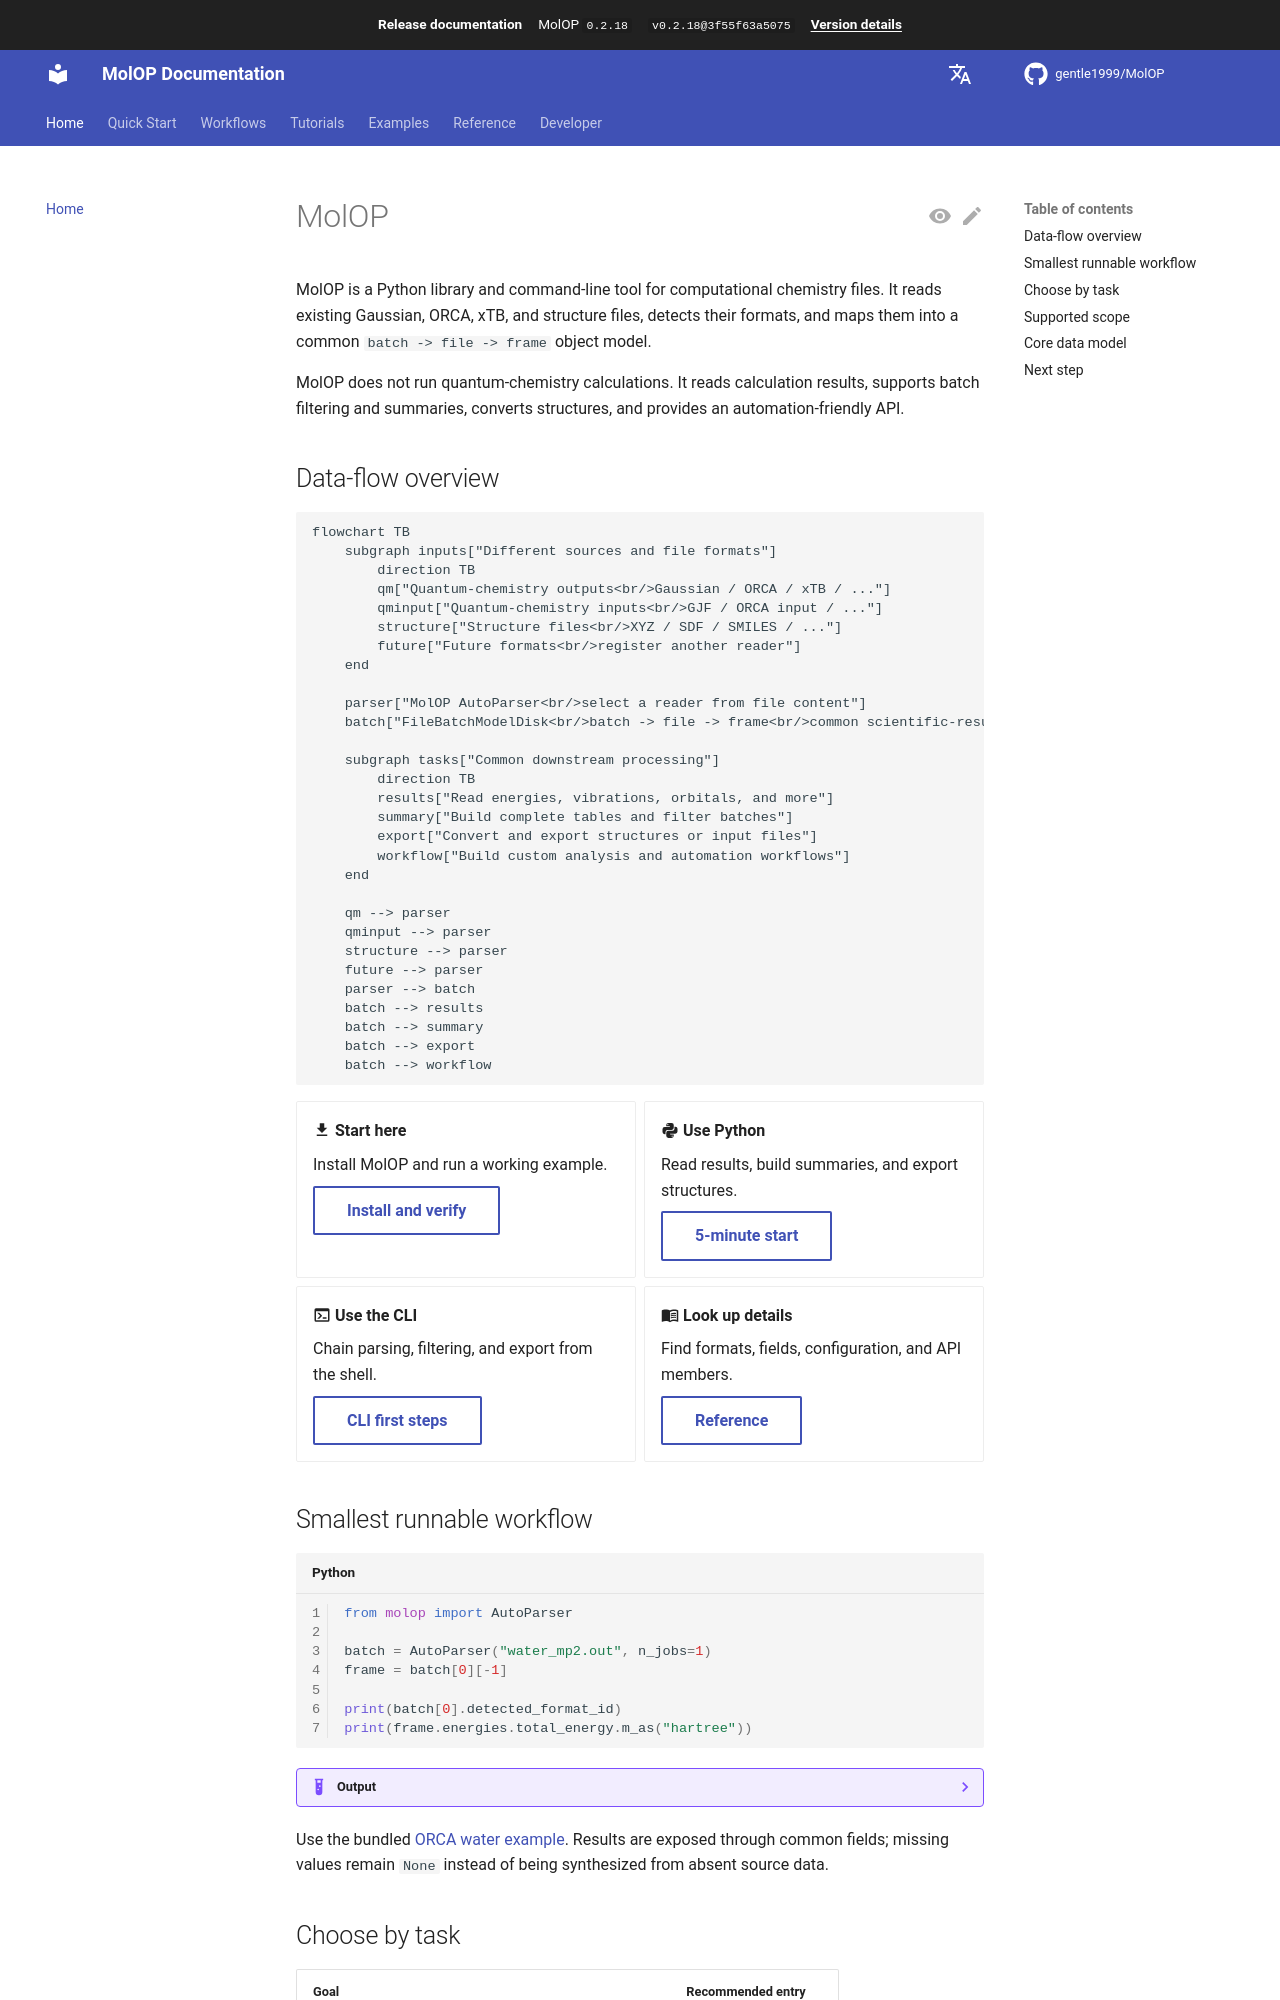

repository: gentle1999/MolOP · page: 0.2.18/en/index.html · generator: mkdocs

# MolOP

MolOP is a Python library and command-line tool for computational chemistry files. It reads existing
Gaussian, ORCA, xTB, and structure files, detects their formats, and maps them into a common
`batch -> file -> frame` object model.

MolOP does not run quantum-chemistry calculations. It reads calculation results, supports batch
filtering and summaries, converts structures, and provides an automation-friendly API.

## Data-flow overview

```mermaid
flowchart TB
    subgraph inputs["Different sources and file formats"]
        direction TB
        qm["Quantum-chemistry outputs<br/>Gaussian / ORCA / xTB / ..."]
        qminput["Quantum-chemistry inputs<br/>GJF / ORCA input / ..."]
        structure["Structure files<br/>XYZ / SDF / SMILES / ..."]
        future["Future formats<br/>register another reader"]
    end

    parser["MolOP AutoParser<br/>select a reader from file content"]
    batch["FileBatchModelDisk<br/>batch -> file -> frame<br/>common scientific-result containers"]

    subgraph tasks["Common downstream processing"]
        direction TB
        results["Read energies, vibrations, orbitals, and more"]
        summary["Build complete tables and filter batches"]
        export["Convert and export structures or input files"]
        workflow["Build custom analysis and automation workflows"]
    end

    qm --> parser
    qminput --> parser
    structure --> parser
    future --> parser
    parser --> batch
    batch --> results
    batch --> summary
    batch --> export
    batch --> workflow
```

<div class="grid cards" markdown>

-   :material-download: **Start here**

    Install MolOP and run a working example.

    [Install and verify](getting_started/installation.md){ .md-button }

-   :material-language-python: **Use Python**

    Read results, build summaries, and export structures.

    [5-minute start](getting_started/quickstart.md){ .md-button }

-   :material-console: **Use the CLI**

    Chain parsing, filtering, and export from the shell.

    [CLI first steps](getting_started/cli.md){ .md-button }

-   :material-book-open-variant: **Look up details**

    Find formats, fields, configuration, and API members.

    [Reference](reference/index.md){ .md-button }

</div>

## Smallest runnable workflow

```python
from molop import AutoParser

batch = AutoParser("water_mp2.out", n_jobs=1)
frame = batch[0][-1]

print(batch[0].detected_format_id)
print(frame.energies.total_energy.m_as("hartree"))
```

??? example "Output"

    ```text
    orcaout
    -74.999374598107
    ```

Use the bundled [ORCA water example](../assets/examples/water_mp2.out). Results are exposed through
common fields; missing values remain `None` instead of being synthesized from absent source data.
